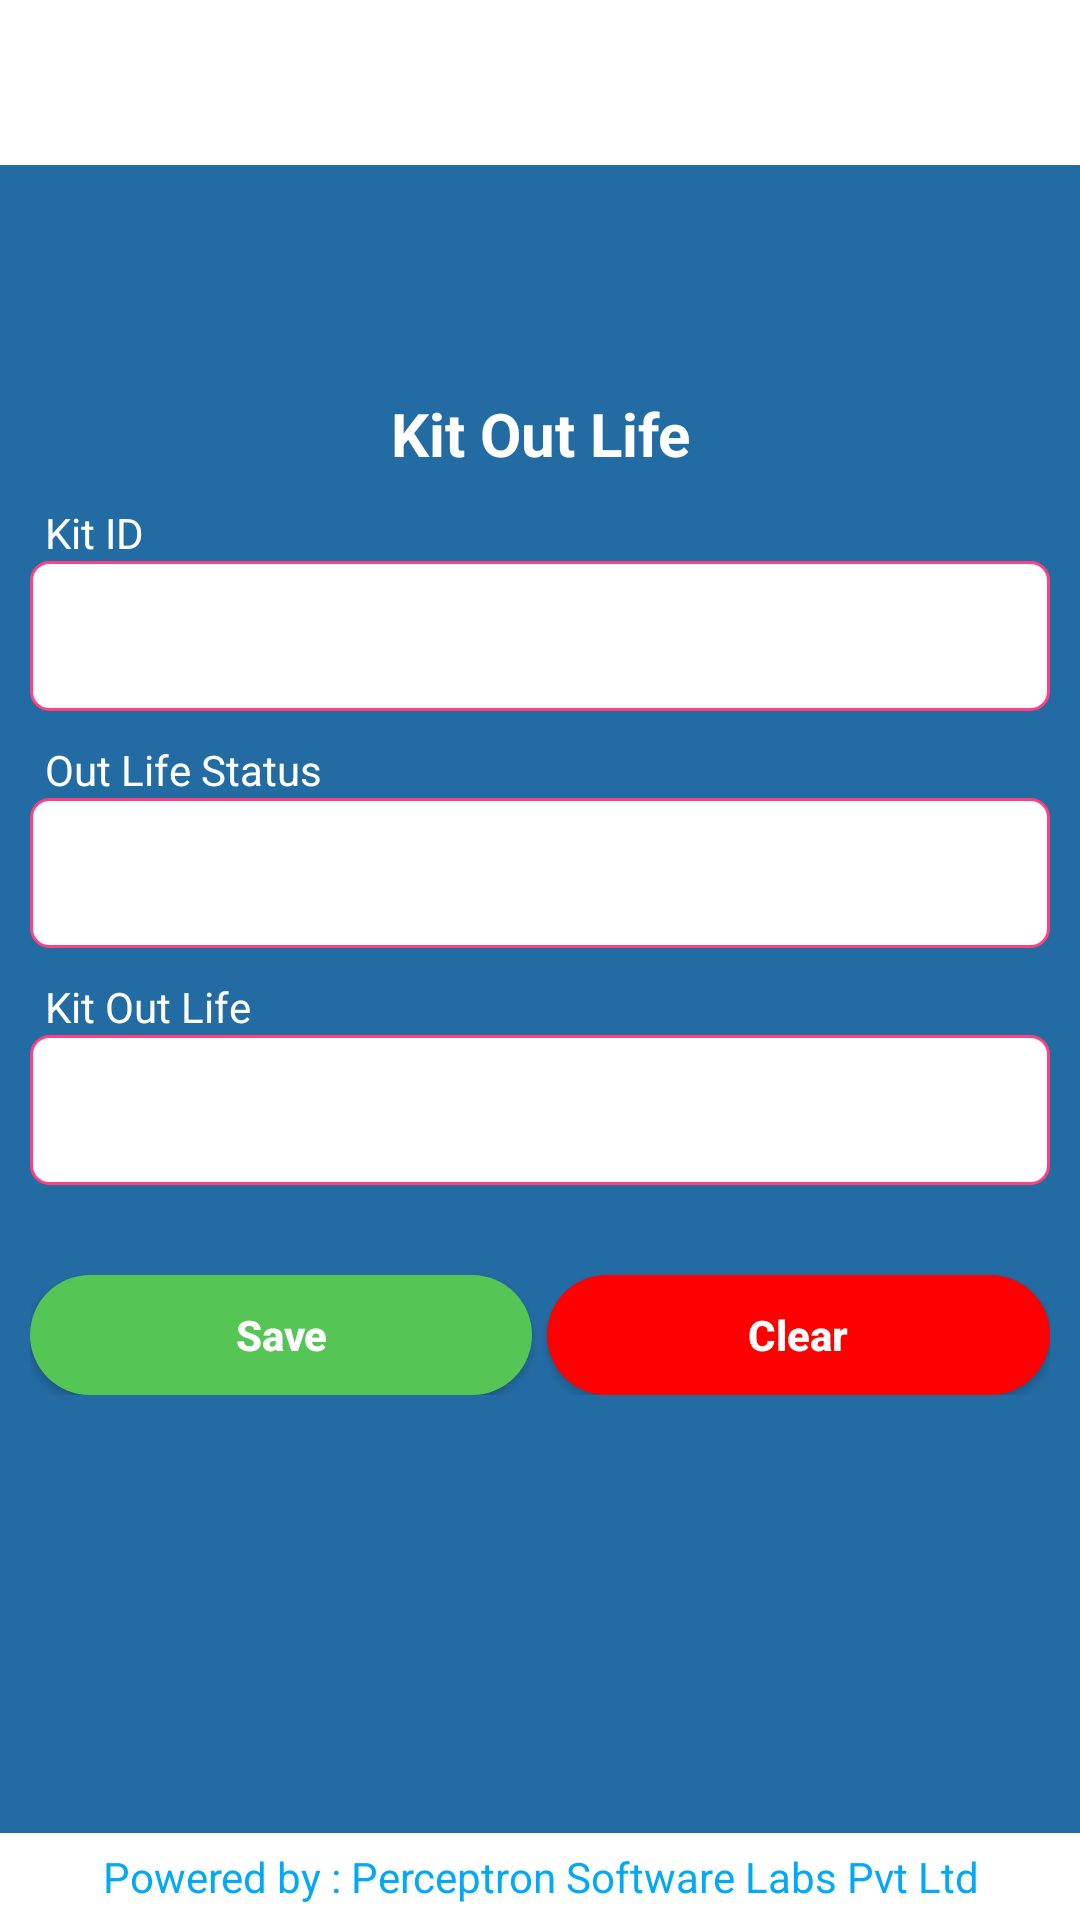

Here is an Android app screen rendered from its layout file. Give the layout XML and the strings, colors and styles it references.
<!-- AndroidManifest.xml: application theme Theme.SMTSMobileApp -->
<!-- res/layout/activity_kit_out_life.xml -->
<?xml version="1.0" encoding="utf-8"?>
<layout xmlns:android="http://schemas.android.com/apk/res/android"
    xmlns:app="http://schemas.android.com/apk/res-auto"
    xmlns:tools="http://schemas.android.com/tools">

    <data>

    </data>
    <androidx.appcompat.widget.LinearLayoutCompat
        android:layout_width="match_parent"
        android:layout_height="match_parent"
        android:orientation="vertical"
        tools:context=".KitOutLifeActivity">
        <ImageView
            android:layout_width="match_parent"
            android:layout_height="55dp"
            android:scaleType="fitXY"
            android:src="@drawable/banner"/>
        <androidx.appcompat.widget.LinearLayoutCompat
            android:layout_width="match_parent"
            android:layout_height="0dp"
            android:orientation="vertical"
            android:layout_gravity="center"
            android:gravity="center"
            android:background="@color/backgroundcolor"
            android:layout_weight="1">
            <androidx.appcompat.widget.AppCompatTextView
                android:layout_width="match_parent"
                android:layout_height="wrap_content"
                android:layout_marginLeft="10dp"
                android:layout_marginTop="10dp"
                android:layout_marginRight="10dp"
                android:textStyle="bold"
                android:textSize="20sp"
                android:layout_gravity="center"
                android:gravity="center"
                android:textColor="@color/white"
                android:text="Kit Out Life"/>

            <androidx.appcompat.widget.AppCompatTextView
                android:layout_width="match_parent"
                android:layout_height="wrap_content"
                android:layout_marginLeft="10dp"
                android:layout_marginTop="10dp"
                android:textColor="@color/white"
                android:text="Kit ID"/>
            <androidx.appcompat.widget.LinearLayoutCompat
                android:layout_width="match_parent"
                android:orientation="horizontal"
                android:layout_marginLeft="10dp"
                android:layout_marginRight="10dp"
                android:layout_height="wrap_content">
                <EditText
                    android:id="@+id/edtKitId"
                    android:layout_width="0dp"
                    android:layout_weight="1"
                    android:layout_height="50dp"
                    android:paddingLeft="10dp"
                    android:singleLine="true"
                    android:enabled="false"
                    android:editable="false"
                    android:maxLines="1"
                    android:maxLength="25"
                    android:background="@drawable/edit_text_background"/>
            </androidx.appcompat.widget.LinearLayoutCompat>

            <androidx.appcompat.widget.AppCompatTextView
                android:layout_width="match_parent"
                android:layout_height="wrap_content"
                android:layout_marginLeft="10dp"
                android:layout_marginTop="10dp"
                android:textColor="@color/white"
                android:text="Out Life Status"/>
            <androidx.appcompat.widget.LinearLayoutCompat
                android:layout_width="match_parent"
                android:orientation="horizontal"
                android:layout_marginLeft="10dp"
                android:layout_marginRight="10dp"
                android:layout_height="wrap_content">
                <EditText
                    android:id="@+id/edtOutLifeStatus"
                    android:layout_width="0dp"
                    android:layout_weight="1"
                    android:layout_height="50dp"
                    android:paddingLeft="10dp"
                    android:singleLine="true"
                    android:enabled="false"
                    android:editable="false"
                    android:maxLines="1"
                    android:maxLength="25"
                    android:background="@drawable/edit_text_background"/>
            </androidx.appcompat.widget.LinearLayoutCompat>


            <androidx.appcompat.widget.AppCompatTextView
                android:layout_width="match_parent"
                android:layout_height="wrap_content"
                android:layout_marginLeft="10dp"
                android:layout_marginTop="10dp"
                android:textColor="@color/white"
                android:text="Kit Out Life"/>
            <androidx.appcompat.widget.LinearLayoutCompat
                android:layout_width="match_parent"
                android:orientation="horizontal"
                android:layout_marginLeft="10dp"
                android:layout_marginRight="10dp"
                android:layout_height="wrap_content">
                <EditText
                    android:id="@+id/edtKitOutLife"
                    android:layout_width="0dp"
                    android:layout_weight="1"
                    android:layout_height="50dp"
                    android:paddingLeft="10dp"
                    android:singleLine="true"
                    android:enabled="false"
                    android:editable="false"
                    android:maxLines="1"
                    android:maxLength="25"
                    android:background="@drawable/edit_text_background"/>
            </androidx.appcompat.widget.LinearLayoutCompat>




            <androidx.appcompat.widget.LinearLayoutCompat
                android:layout_width="match_parent"
                android:layout_height="50dp"
                android:layout_marginRight="10dp"
                android:layout_marginLeft="10dp"
                android:layout_marginTop="20dp"
                android:layout_gravity="bottom"
                android:gravity="bottom"
                android:orientation="horizontal">
                <androidx.appcompat.widget.AppCompatButton
                    android:id="@+id/btnSave"
                    android:layout_width="0dp"
                    android:layout_weight="1"
                    android:layout_height="40dp"
                    android:textAllCaps="false"
                    android:textStyle="bold"
                    android:textColor="@color/white"
                    android:background="@drawable/round_button_green"
                    android:text="Save"/>
                <androidx.appcompat.widget.AppCompatButton
                    android:id="@+id/btnClear"
                    android:layout_width="0dp"
                    android:layout_weight="1"
                    android:layout_height="40dp"
                    android:textAllCaps="false"
                    android:layout_marginLeft="5dp"
                    android:textStyle="bold"
                    android:textColor="@color/white"
                    android:background="@drawable/round_button_red"
                    android:text="Clear"/>
            </androidx.appcompat.widget.LinearLayoutCompat>
            <ImageView
                android:id="@+id/imgSyncLocations"
                android:layout_width="50dp"
                android:layout_marginTop="30dp"
                android:layout_gravity="center"
                android:layout_height="50dp"
                android:visibility="invisible"
                android:src="@drawable/sync"/>

        </androidx.appcompat.widget.LinearLayoutCompat>

        <androidx.appcompat.widget.AppCompatTextView
            android:layout_width="match_parent"
            android:layout_height="wrap_content"
            android:layout_gravity="bottom"
            android:gravity="center"
            android:paddingBottom="5dp"
            android:paddingTop="5dp"
            android:textColor="@color/footercolor"
            android:text="@string/footer"/>
    </androidx.appcompat.widget.LinearLayoutCompat>
</layout>
<!-- resources referenced by this layout -->
<resources>
  <color name="backgroundcolor">#236CA3</color>
  <color name="footercolor">#03A9F4</color>
  <color name="white">#FFFFFF</color>
  <!-- drawable edit_text_background (drawable) -->
  <?xml version="1.0" encoding="utf-8"?>
  <shape xmlns:android="http://schemas.android.com/apk/res/android">
  
              <stroke
                  android:width="1dp"
                  android:color="@color/colorAccent"/>
              <corners android:radius="6dp" />
              <solid android:color="@android:color/white" />
  
  </shape>
  <!-- drawable round_button_green (drawable) -->
  <?xml version="1.0" encoding="utf-8"?>
  <shape xmlns:android="http://schemas.android.com/apk/res/android"
      android:shape="rectangle">
      <solid android:color="@color/green" />
      <corners android:bottomRightRadius="100dp"
          android:bottomLeftRadius="100dp"
          android:topRightRadius="100dp"
          android:topLeftRadius="100dp"/>
  </shape>
      
  <!-- drawable round_button_red (drawable) -->
  <?xml version="1.0" encoding="utf-8"?>
  <shape xmlns:android="http://schemas.android.com/apk/res/android"
      android:shape="rectangle">
      <solid android:color="@color/red" />
      <corners android:bottomRightRadius="100dp"
          android:bottomLeftRadius="100dp"
          android:topRightRadius="100dp"
          android:topLeftRadius="100dp"/>
  </shape>
      
  <!-- drawable sync: png bitmap (drawable, 8432 bytes) -->
  <string name="footer">Powered by : Perceptron Software Labs Pvt Ltd</string>
  <style name="Theme.SMTSMobileApp" parent="Theme.MaterialComponents.DayNight.DarkActionBar">
          
          <item name="colorPrimary">@color/purple_500</item>
          <item name="colorPrimaryVariant">@color/purple_700</item>
          <item name="colorOnPrimary">@color/white</item>
          
          <item name="colorSecondary">@color/teal_200</item>
          <item name="colorSecondaryVariant">@color/teal_700</item>
          <item name="colorOnSecondary">@color/black</item>
          
          <item name="android:statusBarColor" tools:targetApi="l">?attr/colorPrimaryVariant</item>
          
      </style>
  <color name="colorAccent">#FF4081</color>
  <color name="green">#55C555</color>
  <color name="red">#ff0000</color>
  <color name="purple_500">#FF6200EE</color>
  <color name="purple_700">#FF3700B3</color>
  <color name="teal_200">#FF03DAC5</color>
  <color name="teal_700">#FF018786</color>
  <color name="black">#000000</color>
</resources>
